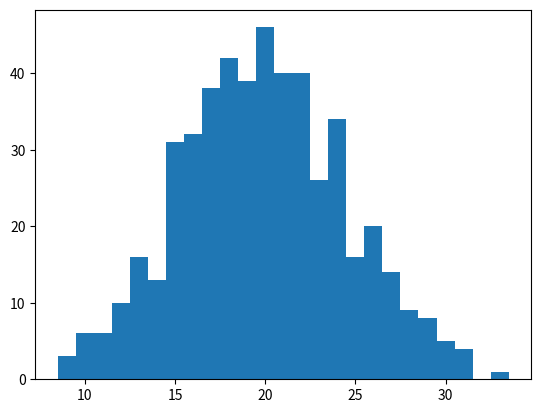

Write the Python code that produced this figure. (Note: this script raises an exception after producing the figure.)
# -*- coding: utf-8 -*-
"""
Created on Mon Feb 20 22:20:41 2017

@author: Christophe
"""
import numpy as np
import matplotlib.pyplot as plt
from scipy.stats import poisson

dt = 0.001     # Time intervals that we will be looking at
T = 2          # Total simulation time
r = 10         # Firing rate in spikes per second
p = r*dt       # Probability of a spike in a very small time interval

n_trials = 500 # Total number of trials that we will simulate


# Here we run multiple simulations of a Poisson spiking neuron
# For each simulation trial we count the total number of spikes in that trial
# and the time between each spike to generate an inter-spike-interval
isi = np.zeros(0)
spike_count = np.zeros(n_trials)
for t in range(n_trials):
    spikes = np.random.rand(int(T/dt))
    spikes[spikes < p] = 1
    spikes[spikes < 1] = 0
    spike_count[t] = np.sum(spikes)
    isi = np.append(isi,np.diff(np.where(spikes==1)[0]))
    


# Plot the spike count histogram across trials
print(np.mean(spike_count))
print(np.var(spike_count))
bins = np.arange(np.min(spike_count),np.max(spike_count),1)
plt.hist(spike_count,bins-0.5,normed = True) # We subtract -0.5 because the values in bins represent the edges
plt.plot(bins,poisson.pmf(bins,mu=r*T),':k',linewidth=2.5)
plt.title('Spike count histogram')
plt.xlabel('Spike count')
plt.legend(['Poisson','Data'])
plt.show()

# Plot the inter spike interval distribution
#isi = isi*dt
bins = np.arange(np.min(isi),np.max(isi),10)
plt.hist(isi,bins,normed = True, histtype='barstacked')
plt.plot(bins,r*dt*np.exp(-r*bins*dt),':k',linewidth=3.0)
plt.title('ISI histogram')
plt.xlabel('ISI interval (ms)')
plt.legend(['Exponential','Data'])